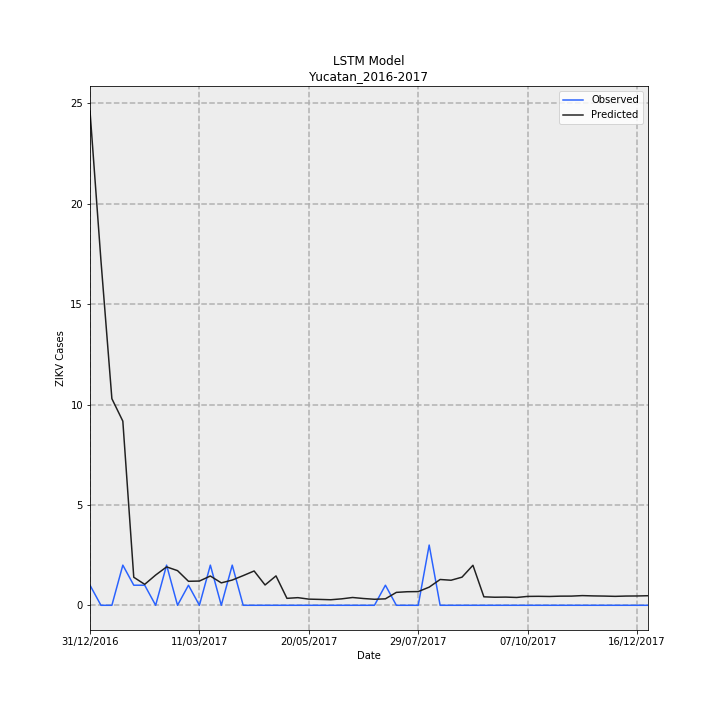

The file beside this chart, header and first rows:
Date, Observed, Predicted, error
31/12/2016, 1, 24.61, 23.61
07/01/2017, 0.0, 17.18, 17.18
14/01/2017, 0.0, 10.29, 10.29
21/01/2017, 2, 9.172, 7.172
28/01/2017, 1, 1.397, 0.3966
04/02/2017, 1, 1.043, 0.04323
11/02/2017, 0.0, 1.507, 1.507
18/02/2017, 2, 1.913, -0.08729
25/02/2017, 0.0, 1.726, 1.726
04/03/2017, 1, 1.195, 0.1949
11/03/2017, 0.0, 1.207, 1.207
18/03/2017, 2, 1.458, -0.5419
25/03/2017, 0.0, 1.116, 1.116
01/04/2017, 2, 1.257, -0.7428
08/04/2017, 0.0, 1.478, 1.478
15/04/2017, 0.0, 1.709, 1.709
22/04/2017, 0.0, 1.012, 1.012
29/04/2017, 0.0, 1.464, 1.464
06/05/2017, 0.0, 0.346, 0.346
13/05/2017, 0.0, 0.3802, 0.3802
20/05/2017, 0.0, 0.307, 0.307
27/05/2017, 0.0, 0.293, 0.293
03/06/2017, 0.0, 0.2763, 0.2763
10/06/2017, 0.0, 0.3207, 0.3207
17/06/2017, 0.0, 0.3884, 0.3884
24/06/2017, 0.0, 0.3373, 0.3373
01/07/2017, 0.0, 0.2998, 0.2998
08/07/2017, 1, 0.3218, -0.6782
15/07/2017, 0.0, 0.6428, 0.6428
22/07/2017, 0.0, 0.6756, 0.6756
29/07/2017, 0.0, 0.6832, 0.6832
05/08/2017, 3, 0.9038, -2.096
12/08/2017, 0.0, 1.285, 1.285
19/08/2017, 0.0, 1.248, 1.248
26/08/2017, 0.0, 1.401, 1.401
02/09/2017, 0.0, 1.993, 1.993
09/09/2017, 0.0, 0.4221, 0.4221
16/09/2017, 0.0, 0.4012, 0.4012
23/09/2017, 0.0, 0.4078, 0.4078
30/09/2017, 0.0, 0.3898, 0.3898
07/10/2017, 0.0, 0.4424, 0.4424
14/10/2017, 0.0, 0.4475, 0.4475
21/10/2017, 0.0, 0.4393, 0.4393
28/10/2017, 0.0, 0.4551, 0.4551
04/11/2017, 0.0, 0.4571, 0.4571
11/11/2017, 0.0, 0.4825, 0.4825
18/11/2017, 0.0, 0.467, 0.467
25/11/2017, 0.0, 0.4588, 0.4588
02/12/2017, 0.0, 0.4451, 0.4451
09/12/2017, 0.0, 0.4602, 0.4602
16/12/2017, 0.0, 0.464, 0.464
23/12/2017, 0.0, 0.477, 0.477
